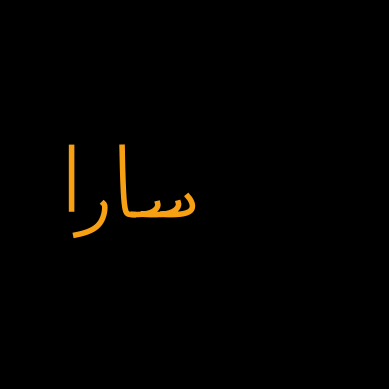

The matplotlib source for this figure:
import numpy as np
import matplotlib.pyplot as plt

# Constants
num_petals = 5
petal_rotation = 1 / 4 * np.pi
petal_fill_loops = 30

fps = 60
animation_seconds = 3
num_points = 10000

# Generate the stem curve
squish = 4
gammas = np.linspace(0, 2 * np.pi / squish, num_points)
x_pre = gammas
y_pre = 0.25 * np.sin(gammas * squish)
stem_rotation = 1 / 2 * np.pi
x_stem = x_pre * np.cos(stem_rotation) - y_pre * np.sin(stem_rotation)
y_stem = x_pre * np.sin(stem_rotation) + y_pre * np.cos(stem_rotation) - 2 * np.pi / squish

# Generating loops of angles from 0 to 2 pi
thetas = np.linspace(0, petal_fill_loops * 2 * np.pi - 1e-10, num_points)

# Generating amplitudes for each curve
amp_petals = np.vectorize(lambda theta: (np.cos(num_petals * (theta + petal_rotation)) + 1) / 2)(thetas)
amp_seeds = np.vectorize(lambda theta: 0.25)(thetas)

# Concentric levels for each loop beyond 2 pi
levels = (1 + np.floor_divide(thetas, 2 * np.pi)) / petal_fill_loops

# Generating complex numbers on the unit circle for each curve
z_petals = 0.7 * levels * amp_petals * np.exp(1j * thetas)
z_seeds = 0.7 * levels * amp_seeds * np.exp(1j * thetas)

# Extracting real and imaginary parts for each curve
x_petals = np.real(z_petals)
y_petals = np.imag(z_petals)

x_seeds = np.real(z_seeds)
y_seeds = np.imag(z_seeds)


# name
def chart(x, y, theta, offset: (float, float), mirror=False, scale=1):
    if mirror:
        x = -x
    x_out = scale * (x * np.cos(theta) - y * np.sin(theta)) + offset[0]
    y_out = scale * (x * np.sin(theta) + y * np.cos(theta)) + offset[1]
    return x_out, y_out


x_1_pre = np.linspace(0.2, 3, 100)[:66]
y_1_pre = (lambda x: x ** x - x)(x_1_pre)
x_1, y_1 = chart(x_1_pre, y_1_pre, np.pi / 2.3, (0.0, -0.1), True)

x_2_pre = np.linspace(0.15, 2, 100)[:100]
y_2_pre = (lambda x: x ** x)(x_2_pre)
x_2, y_2 = chart(x_2_pre, y_2_pre, np.pi / 2.3, (-0.9 * 0.8, -0.9 * 0.8), True, 0.8)

x_3_pre = np.linspace(0.15, 1.8, 100)[:100]
y_3_pre = (lambda x: x ** x)(x_3_pre)
x_3, y_3 = chart(x_3_pre, y_3_pre, np.pi / 2.35, (-3 * 0.8, -0.98 * 0.8), True, 0.8)

x_4_pre = np.linspace(-5, 4, 100)
y_4_pre = (lambda x: np.e ** x)(x_4_pre)
x_4, y_4 = chart(x_4_pre, y_4_pre, 0, (-5.5, -1.65), True, 0.1)

x_5_pre = np.linspace(0, 2.5, 100)[:90]
y_5_pre = (lambda x: x ** x / 3)(x_5_pre)
x_5, y_5 = chart(x_5_pre, y_5_pre, np.pi / 2.1, (-7.0, -0.8), True, 1.2)

x_6_pre = np.linspace(0, 5, 100)
y_6_pre = 0 * x_6_pre
x_6, y_6 = chart(x_6_pre, y_6_pre, np.pi / 2, (-10, -1.2))

x_name = np.concatenate((x_1, [None], x_2, [None], x_3, [None], x_4, [None], x_5, [None], x_6))
y_name = np.concatenate((y_1, [None], y_2, [None], y_3, [None], y_4, [None], y_5, [None], y_6))

# Create an empty figure and axes
fig, ax = plt.subplots()
ax_scale = 15
ax.set_xlim(-ax_scale, ax_scale)
ax.set_ylim(-ax_scale, ax_scale)

# Set background color
background = "#000000"
fig.patch.set_facecolor(background)
ax.set_facecolor(background)

# Remove ticks, labels, and box
ax.set_xticks([])
ax.set_yticks([])
ax.set_xlabel('')
ax.set_ylabel('')
ax.set_aspect('equal')
for spine in ax.spines.values():
    spine.set_visible(False)

# Create empty curves
curve_1, = ax.plot([], [], '#37C71E', linewidth=5)
curve_2, = ax.plot([], [], '#FAF9F6', linewidth=4)
curve_3, = ax.plot([], [], '#F7A014', linewidth=4)
curve_4, = ax.plot([], [], '#F7A014', linewidth=4)

# curve_1.set_data(x_stem, y_stem)
# curve_2.set_data(x_petals, y_petals)
# curve_3.set_data(x_seeds, y_seeds)
curve_3.set_data(x_name, y_name)

# Show the animation
plt.show()
